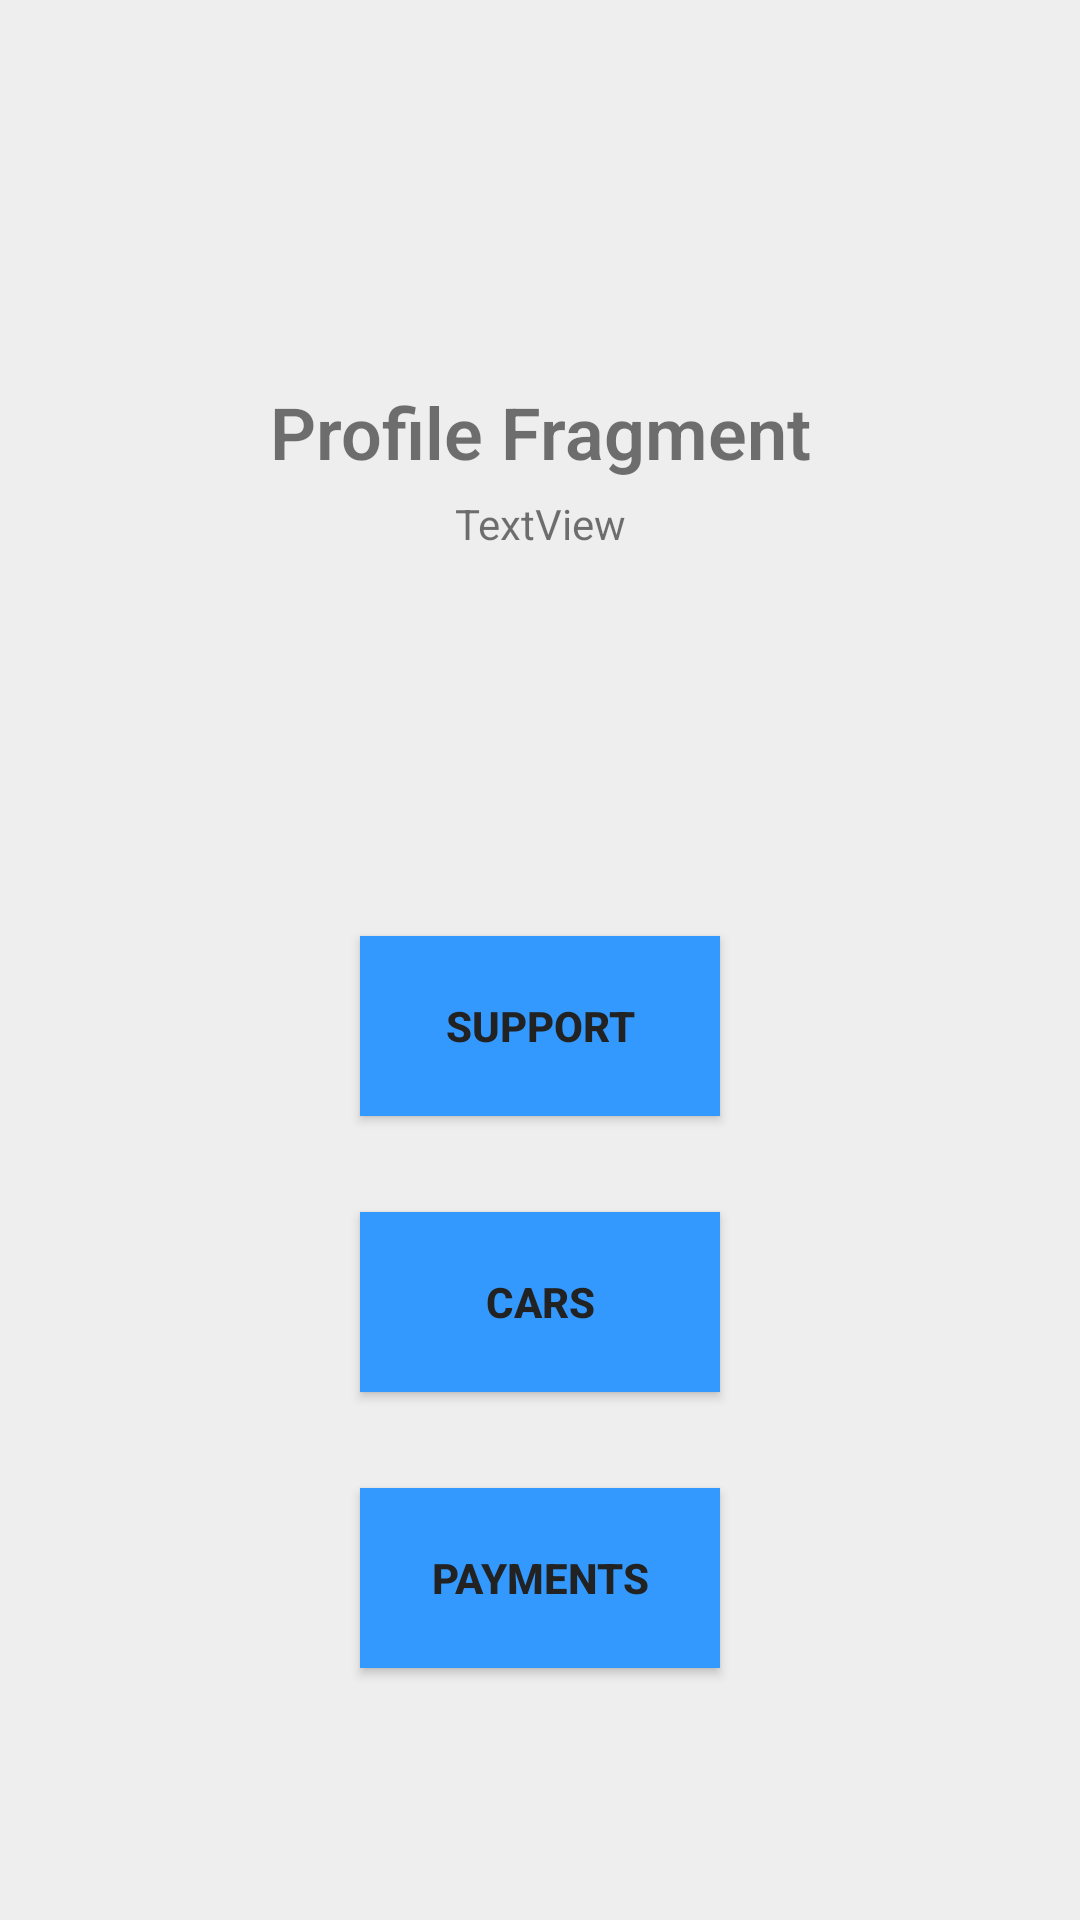

Layout XML and referenced resources for this Android screen:
<!-- AndroidManifest.xml: application theme AppTheme -->
<!-- res/layout/profile_fragment.xml -->
<?xml version="1.0" encoding="utf-8"?>

<androidx.constraintlayout.widget.ConstraintLayout xmlns:tools="http://schemas.android.com/tools"
    xmlns:android="http://schemas.android.com/apk/res/android"
    android:layout_width="match_parent"
    android:layout_height="match_parent"
    xmlns:app="http://schemas.android.com/apk/res-auto"
    tools:context=".ui.profile.ProfileFragment"
    >


    <View
        android:id="@+id/profile_view"
        android:layout_width="match_parent"
        android:layout_height="0dp"
        android:background="@color/colorAccent"
        app:layout_constraintBottom_toBottomOf="parent"
        app:layout_constraintLeft_toLeftOf="parent"
        app:layout_constraintRight_toRightOf="parent"
        app:layout_constraintTop_toTopOf="parent" />


    <TextView
        android:id="@+id/profile_name"
        android:layout_width="wrap_content"
        android:layout_height="wrap_content"
        android:fontFamily="sans-serif-light"
        android:text="Profile Fragment"
        android:textSize="24sp"
        android:textStyle="bold"
        app:layout_constraintBottom_toBottomOf="parent"
        app:layout_constraintEnd_toEndOf="parent"
        app:layout_constraintStart_toStartOf="parent"
        app:layout_constraintTop_toTopOf="parent"
        app:layout_constraintVertical_bias="0.20999998" />

    <TextView
        android:id="@+id/profile_email"
        android:layout_width="wrap_content"
        android:layout_height="wrap_content"
        android:layout_marginTop="5dp"
        android:text="TextView"
        app:layout_constraintBottom_toBottomOf="parent"
        app:layout_constraintEnd_toEndOf="parent"
        app:layout_constraintStart_toStartOf="parent"
        app:layout_constraintTop_toBottomOf="@+id/profile_name"
        app:layout_constraintVertical_bias="0.0" />

    <Button
        android:id="@+id/profile_support"
        android:layout_width="120dp"
        android:layout_height="60dp"
        android:layout_marginTop="128dp"
        android:background="@color/colorPrimary"
        android:text="Support"
        android:textColor="@color/colorPrimaryDark"
        android:textStyle="bold"
        app:layout_constraintBottom_toBottomOf="parent"
        app:layout_constraintEnd_toEndOf="parent"
        app:layout_constraintStart_toStartOf="parent"
        app:layout_constraintTop_toBottomOf="@+id/profile_email"
        app:layout_constraintVertical_bias="0.0" />

    <Button
        android:id="@+id/profile_cars"
        android:layout_width="120dp"
        android:layout_height="60dp"
        android:layout_marginTop="32dp"
        android:background="@color/colorPrimary"
        android:text="Cars"
        android:textColor="@color/colorPrimaryDark"
        android:textStyle="bold"
        app:layout_constraintBottom_toBottomOf="parent"
        app:layout_constraintEnd_toEndOf="parent"
        app:layout_constraintStart_toStartOf="parent"
        app:layout_constraintTop_toBottomOf="@+id/profile_support"
        app:layout_constraintVertical_bias="0.0" />

    <Button
        android:id="@+id/profile_payments"
        android:layout_width="120dp"
        android:layout_height="60dp"
        android:layout_marginTop="32dp"
        android:background="@color/colorPrimary"
        android:text="Payments"
        android:textColor="@color/colorPrimaryDark"
        android:textStyle="bold"
        app:layout_constraintBottom_toBottomOf="parent"
        app:layout_constraintEnd_toEndOf="parent"
        app:layout_constraintStart_toStartOf="parent"
        app:layout_constraintTop_toBottomOf="@+id/profile_cars"
        app:layout_constraintVertical_bias="0.0" />



</androidx.constraintlayout.widget.ConstraintLayout>
<!-- resources referenced by this layout -->
<resources>
  <color name="colorAccent">#eeeeee</color>
  <color name="colorPrimary">#3399ff</color>
  <color name="colorPrimaryDark">#222222</color>
  <style name="AppTheme" parent="Theme.AppCompat.Light.NoActionBar">
          
          <item name="colorPrimary">@color/colorPrimary</item>
          <item name="colorPrimaryDark">@color/colorPrimaryDark</item>
          <item name="colorAccent">@color/colorAccent</item>
  
      </style>
</resources>
